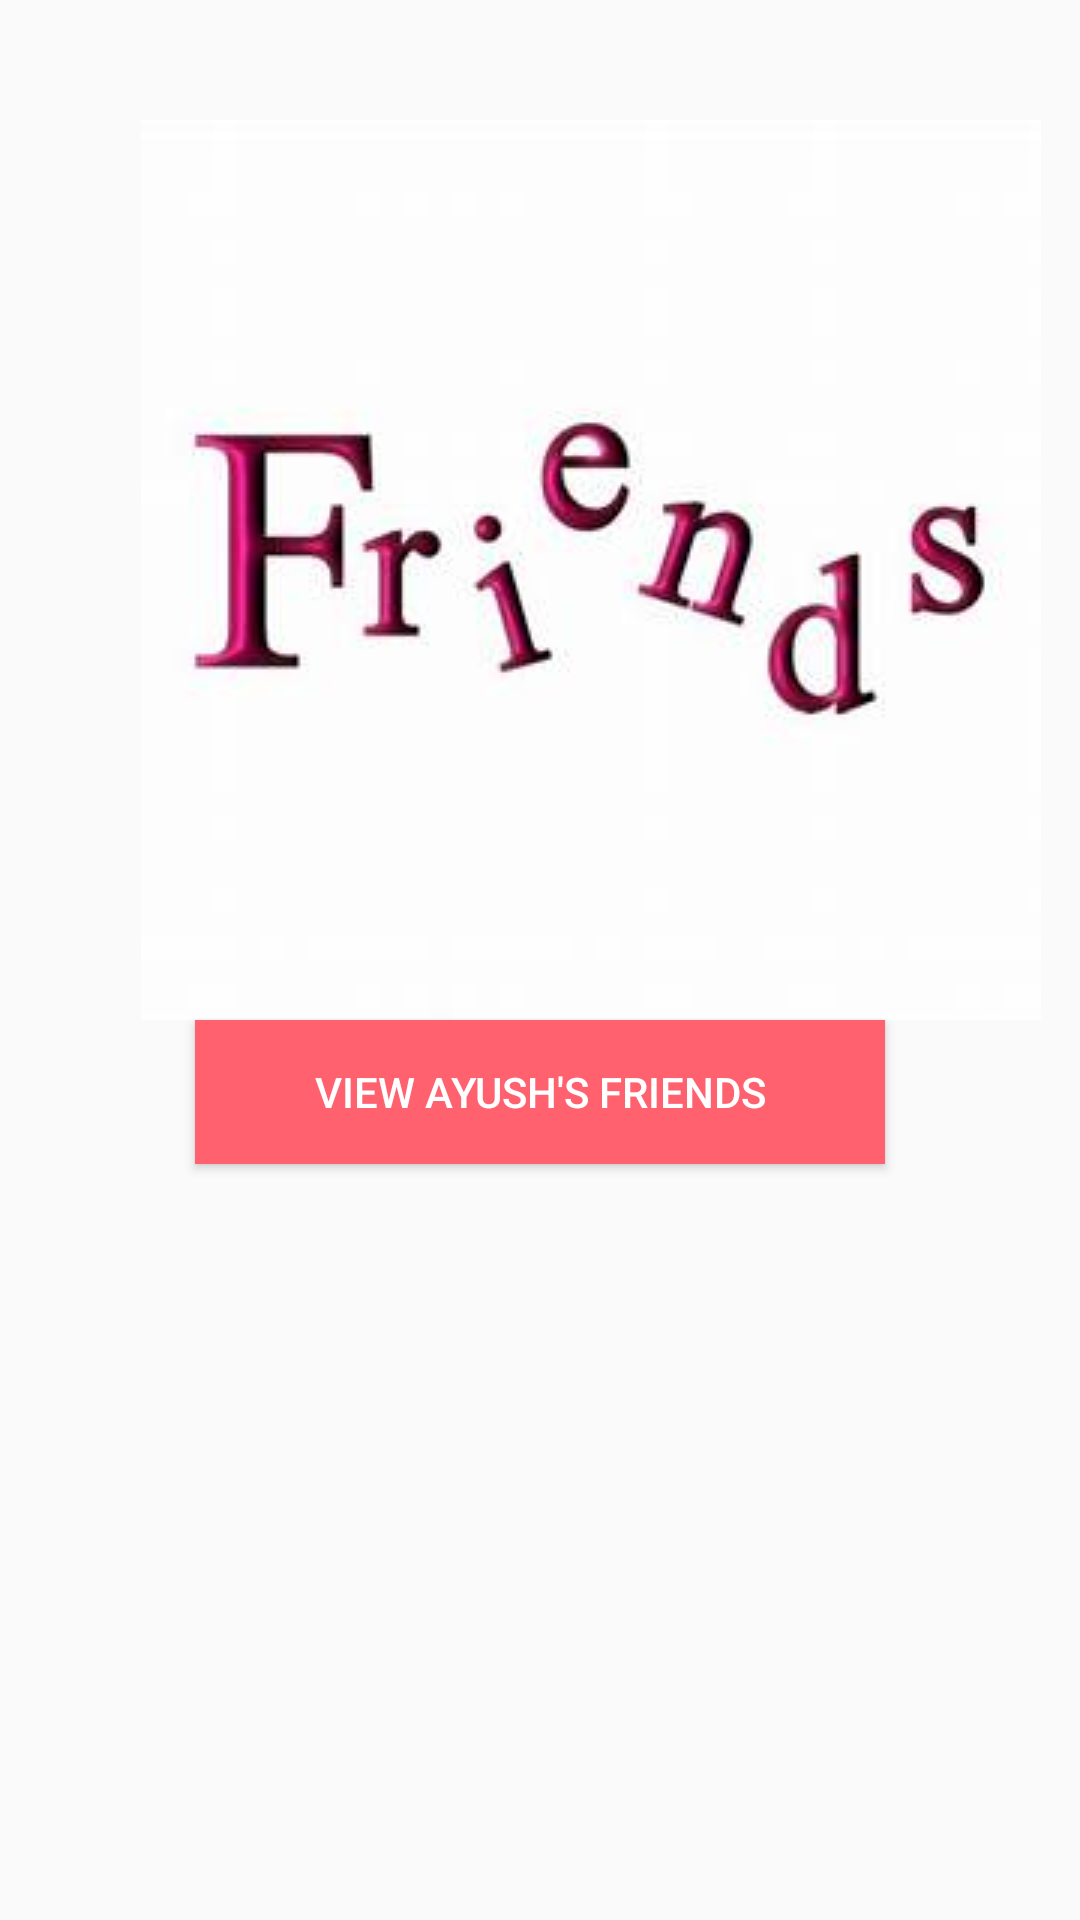

Layout XML and referenced resources for this Android screen:
<!-- AndroidManifest.xml: application theme AppTheme -->
<!-- res/layout/activity_main.xml -->
<?xml version="1.0" encoding="utf-8"?>
<LinearLayout xmlns:android="http://schemas.android.com/apk/res/android"
    xmlns:tools="http://schemas.android.com/tools"
    android:layout_width="match_parent"
    android:layout_height="match_parent"
    android:orientation="vertical"
    tools:context=".MainActivity">

    <ImageView
        android:layout_width="wrap_content"
        android:layout_height="wrap_content"
        android:layout_marginLeft="47dp"
        android:layout_marginStart="47dp"
        android:layout_marginTop="40sp"
        android:src="@drawable/h2" />

    <Button
        android:id="@+id/View_Friends"
        android:layout_width="230dp"
        android:layout_height="wrap_content"
        android:layout_gravity="center"
        android:background="#ff616f"
        android:text="View Ayush's Friends"
        android:textColor="#ffffff" />


</LinearLayout>
<!-- resources referenced by this layout -->
<resources>
  <!-- drawable h2: jpg bitmap (drawable, 6215 bytes) -->
  <style name="AppTheme" parent="Theme.AppCompat.Light.DarkActionBar">
          
          <item name="colorPrimary">@color/colorPrimary</item>
          <item name="colorPrimaryDark">@color/colorPrimaryDark</item>
          <item name="colorAccent">@color/colorAccent</item>
          <item name="android:textColor">@color/label</item>
  
         
      </style>
  <color name="colorPrimary">#ff1744</color>
  <color name="colorPrimaryDark">#c40018</color>
  <color name="colorAccent">#FF4081</color>
  <color name="label">#000000</color>
</resources>
